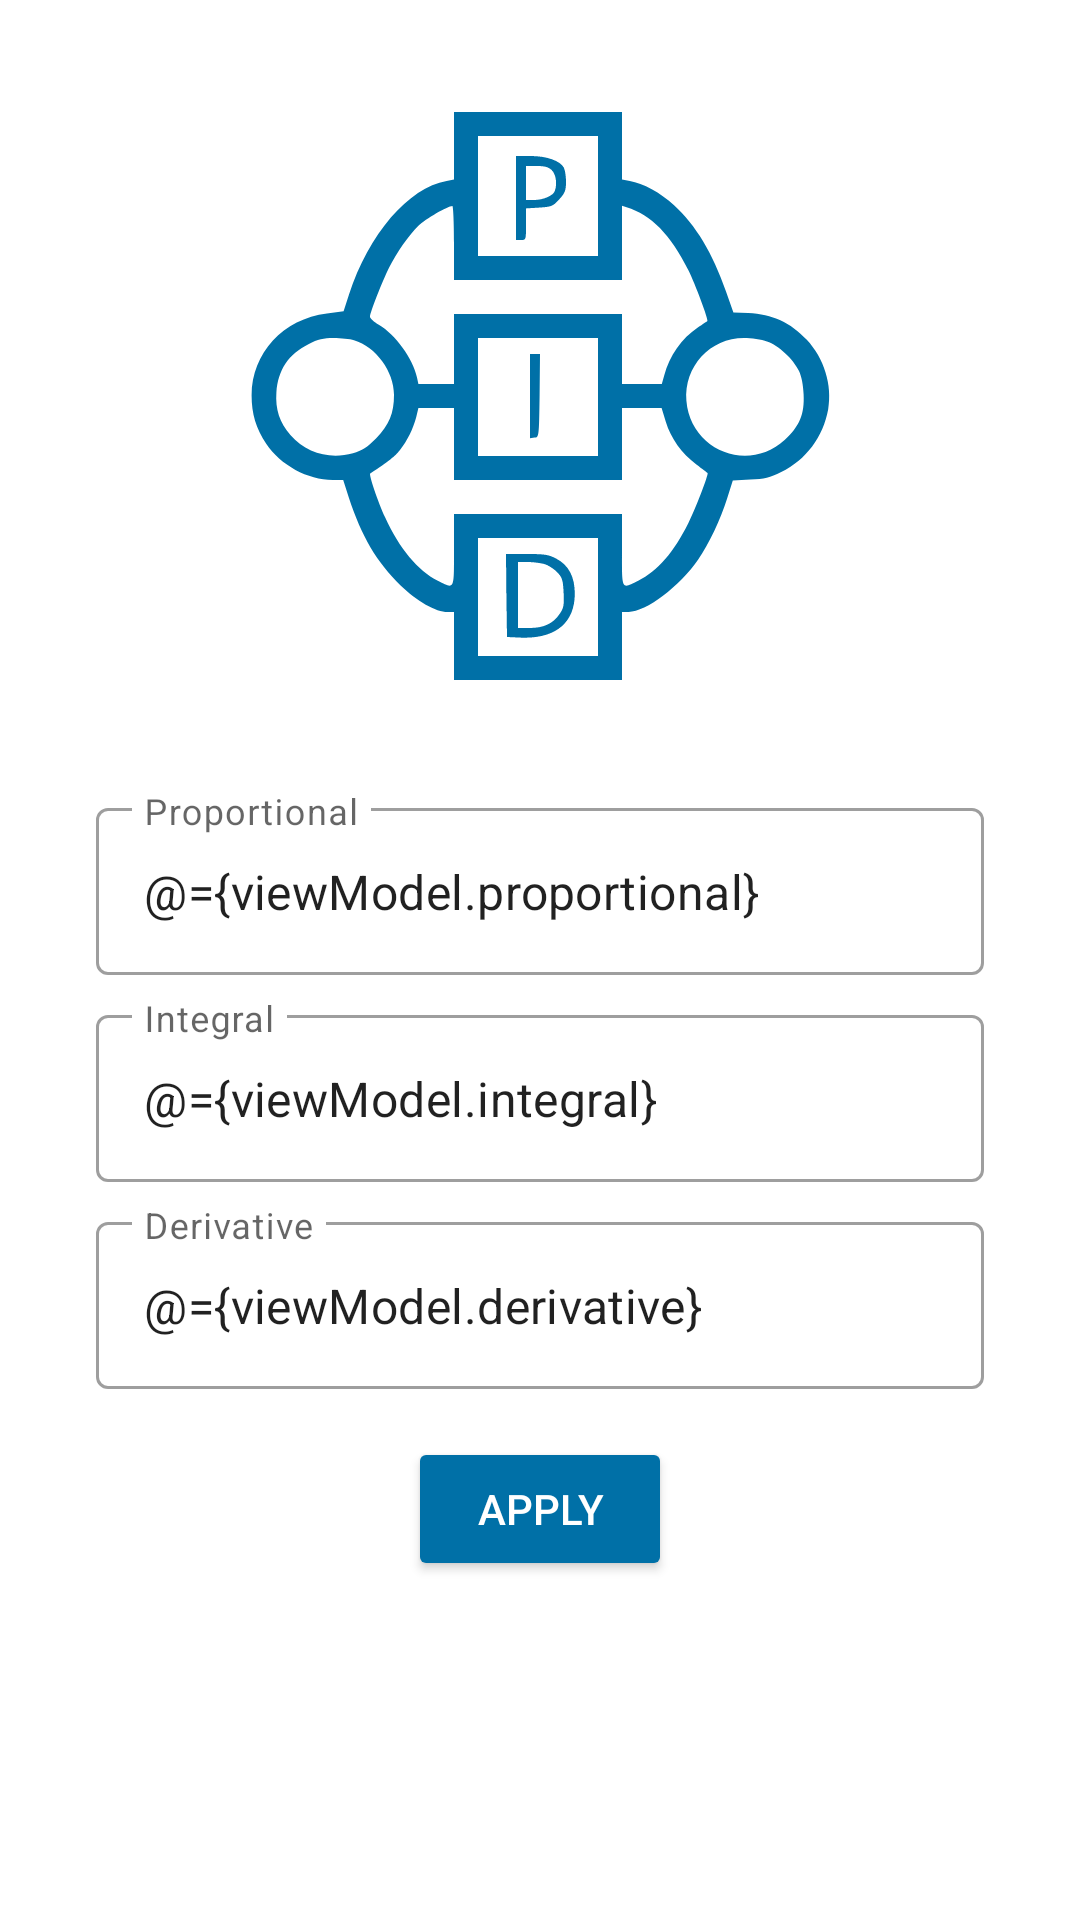

The Android layout XML behind this screen, and the referenced resources:
<!-- AndroidManifest.xml: application theme Theme.VaccumCleaner -->
<!-- res/layout/fragment_pid_settings.xml -->
<?xml version="1.0" encoding="utf-8"?>
<layout xmlns:android="http://schemas.android.com/apk/res/android"
    xmlns:app="http://schemas.android.com/apk/res-auto"
    xmlns:tools="http://schemas.android.com/tools">

    <data>

        <variable
            name="viewModel"
            type="com.yurii.vaccumcleaner.screens.pid.PidSettingsViewModel" />
    </data>

    <androidx.constraintlayout.widget.ConstraintLayout
        android:layout_width="match_parent"
        android:layout_height="match_parent">

        <ImageView
            android:id="@+id/imageView"
            android:layout_width="wrap_content"
            android:layout_height="wrap_content"
            android:layout_marginTop="32dp"
            android:src="@drawable/ic_pid_controller"
            app:layout_constraintEnd_toEndOf="parent"
            app:layout_constraintStart_toStartOf="parent"
            app:layout_constraintTop_toTopOf="parent"
            tools:ignore="ContentDescription" />

        <com.google.android.material.textfield.TextInputLayout
            android:id="@+id/proportional_value_layout"
            style="@style/Widget.MaterialComponents.TextInputLayout.OutlinedBox"
            android:layout_width="0dp"
            android:layout_height="wrap_content"
            android:layout_marginStart="32dp"
            android:layout_marginTop="32dp"
            android:layout_marginEnd="32dp"
            app:layout_constraintEnd_toEndOf="parent"
            app:layout_constraintStart_toStartOf="parent"
            app:layout_constraintTop_toBottomOf="@+id/imageView">

            <com.google.android.material.textfield.TextInputEditText
                android:id="@+id/proportional_value"
                android:layout_width="match_parent"
                android:layout_height="wrap_content"
                android:layout_marginTop="24dp"
                android:hint="@string/label_proportional_value"
                android:inputType="numberDecimal"
                android:maxLines="1"
                android:text="@={viewModel.proportional}" />
        </com.google.android.material.textfield.TextInputLayout>

        <com.google.android.material.textfield.TextInputLayout
            android:id="@+id/integral_value_layout"
            style="@style/Widget.MaterialComponents.TextInputLayout.OutlinedBox"
            android:layout_width="0dp"
            android:layout_height="wrap_content"
            android:layout_marginStart="32dp"
            android:layout_marginTop="8dp"
            android:layout_marginEnd="32dp"
            app:layout_constraintEnd_toEndOf="parent"
            app:layout_constraintStart_toStartOf="parent"
            app:layout_constraintTop_toBottomOf="@+id/proportional_value_layout">

            <com.google.android.material.textfield.TextInputEditText
                android:id="@+id/integral_value"
                android:layout_width="match_parent"
                android:layout_height="wrap_content"
                android:hint="@string/label_integral_value"
                android:inputType="numberDecimal"
                android:maxLines="1"
                android:text="@={viewModel.integral}" />
        </com.google.android.material.textfield.TextInputLayout>

        <com.google.android.material.textfield.TextInputLayout
            android:id="@+id/derivative_value_layout"
            style="@style/Widget.MaterialComponents.TextInputLayout.OutlinedBox"
            android:layout_width="0dp"
            android:layout_height="wrap_content"
            android:layout_marginStart="32dp"
            android:layout_marginTop="8dp"
            android:layout_marginEnd="32dp"
            app:layout_constraintEnd_toEndOf="parent"
            app:layout_constraintStart_toStartOf="parent"
            app:layout_constraintTop_toBottomOf="@+id/integral_value_layout">

            <com.google.android.material.textfield.TextInputEditText
                android:id="@+id/derivative_value"
                android:layout_width="match_parent"
                android:layout_height="wrap_content"
                android:hint="@string/label_derivative_value"
                android:inputType="numberDecimal"
                android:maxLines="1"
                android:text="@={viewModel.derivative}" />
        </com.google.android.material.textfield.TextInputLayout>

        <Button
            android:id="@+id/apply"
            style="@style/ButtonDarkLight"
            android:layout_width="wrap_content"
            android:layout_height="wrap_content"
            android:layout_marginTop="16dp"
            android:text="@string/label_apply"
            app:layout_constraintEnd_toEndOf="@+id/integral_value_layout"
            app:layout_constraintStart_toStartOf="@+id/integral_value_layout"
            app:layout_constraintTop_toBottomOf="@+id/derivative_value_layout" />

    </androidx.constraintlayout.widget.ConstraintLayout>
</layout>
<!-- resources referenced by this layout -->
<resources>
  <!-- drawable ic_pid_controller: vector/xml drawable (drawable, 3313 chars, omitted) -->
  <string name="label_apply">Apply</string>
  <string name="label_derivative_value">Derivative</string>
  <string name="label_integral_value">Integral</string>
  <string name="label_proportional_value">Proportional</string>
  <style name="ButtonDarkLight" parent="TextAppearance.AppCompat.Button">
          <item name="android:backgroundTint">?attr/colorPrimaryVariant</item>
          <item name="android:textColor">@color/white</item>
      </style>
  <style name="Theme.VaccumCleaner" parent="Theme.MaterialComponents.DayNight.NoActionBar">
          
          <item name="colorPrimary">@color/blue</item>
          <item name="colorPrimaryVariant">@color/dark_blue</item>
          <item name="colorOnPrimary">@color/light_blue</item>
          
          <item name="colorSecondary">#397796</item>
          <item name="colorSecondaryVariant">#004b68</item>
          <item name="colorOnSecondary">@color/black</item>
          
          <item name="android:statusBarColor" tools:targetApi="l">?attr/colorPrimaryVariant</item>
          
      </style>
  <color name="white">#FFFFFFFF</color>
  <color name="blue">#229ED9</color>
  <color name="dark_blue">#0070a7</color>
  <color name="light_blue">#69cfff</color>
  <color name="black">#FF000000</color>
</resources>
